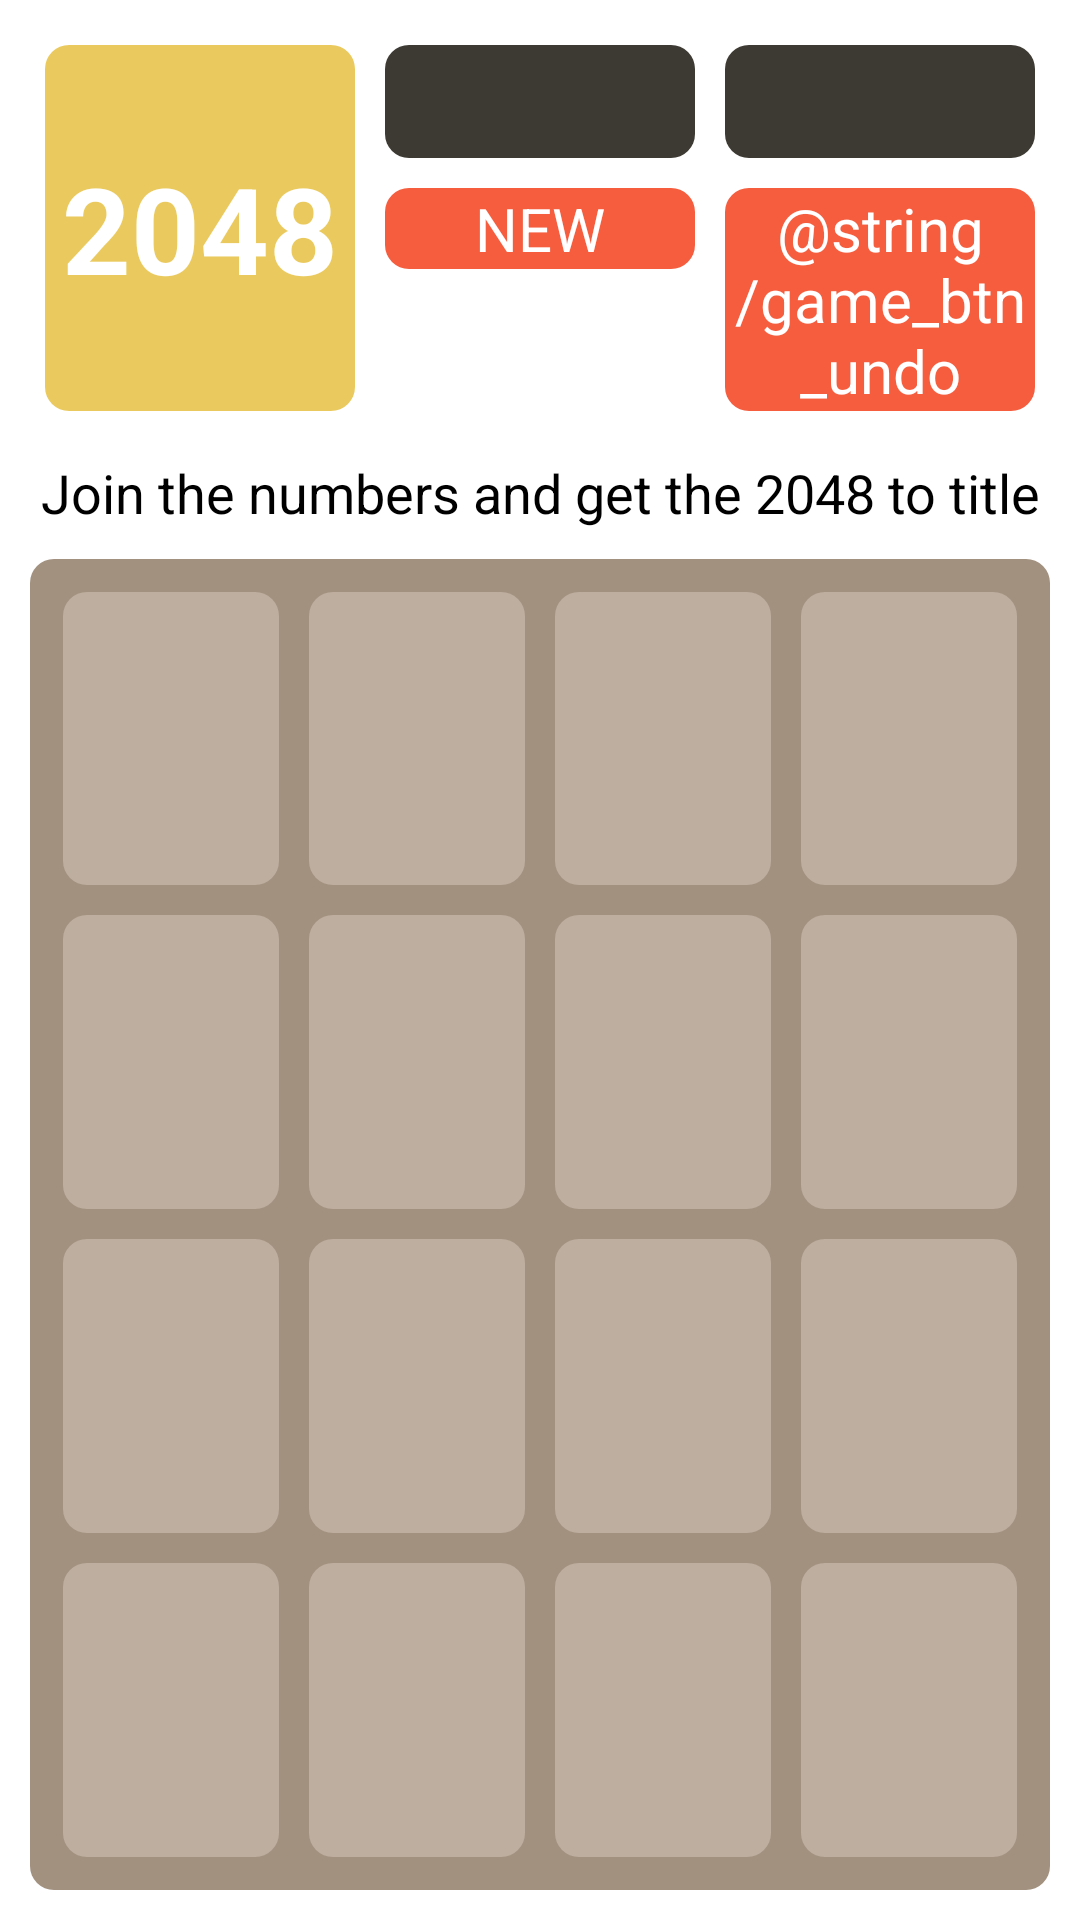

Produce the Android XML layout that renders to this screen, including the resource entries it uses.
<!-- AndroidManifest.xml: application theme Theme.AndroidProject -->
<!-- res/layout/activity_game.xml -->
<?xml version="1.0" encoding="utf-8"?>
<LinearLayout xmlns:android="http://schemas.android.com/apk/res/android"
    xmlns:tools="http://schemas.android.com/tools"
    android:id="@+id/game_layout_main"
    android:layout_width="match_parent"
    android:layout_height="match_parent"
    android:orientation="vertical"
    android:background="@color/white"
    tools:context=".GameActivity">

    <LinearLayout
        android:layout_width="match_parent"
        android:layout_height="wrap_content"
        android:layout_marginHorizontal="10dp"
        android:layout_marginVertical="15dp"
        android:orientation="horizontal">

        <TextView
            android:layout_width="0dp"
            android:layout_height="match_parent"
            android:layout_marginHorizontal="5dp"
            android:layout_weight="1"
            android:background="@drawable/game_all_shape"
            android:backgroundTint="@color/game_tv_title"
            android:gravity="center"
            android:text="@string/game_tv_title"
            android:textColor="@color/white"
            android:textSize="40sp"
            android:textStyle="bold" />

        <LinearLayout
            android:layout_width="0dp"
            android:layout_height="wrap_content"
            android:layout_marginHorizontal="5dp"
            android:layout_weight="1"
            android:orientation="vertical">

            <TextView
                android:id="@+id/game_tv_score"
                style="@style/game_tv_score"
                tools:text="SCORE\n512" />

            <Button
                android:id="@+id/game_btn_new"
                style="@style/game_btn_new"
                android:text="@string/game_btn_new" />
        </LinearLayout>

        <LinearLayout
            android:layout_width="0dp"
            android:layout_height="wrap_content"
            android:layout_marginHorizontal="5dp"
            android:layout_weight="1"
            android:orientation="vertical">

            <TextView
                android:id="@+id/game_tv_best"
                style="@style/game_tv_score"
                tools:text="BEST\n512" />

            <Button
                android:id="@+id/game_btn_undo"
                style="@style/game_btn_new"
                android:text="@string/game_btn_undo" />
        </LinearLayout>

    </LinearLayout>

    <TextView
        android:layout_width="match_parent"
        android:layout_height="wrap_content"
        android:gravity="center"
        android:text="@string/game_tv_hint"
        android:textColor="@color/black"
        android:textSize="18sp" />

    <LinearLayout
        android:id="@+id/game_layout_field"
        android:layout_width="match_parent"
        android:layout_height="match_parent"
        android:layout_margin="10dp"
        android:orientation="vertical"
        android:background="@drawable/game_all_shape"
        android:backgroundTint="@color/game_field_bg"
        android:padding="6dp"
        >

        <LinearLayout
            android:layout_width="match_parent"
            android:layout_height="0dp"
            android:layout_weight="1"
            android:orientation="horizontal">

            <TextView
                style="@style/game_tv_tile"
                android:backgroundTint="@color/game_tile0_bg" />

            <TextView
                style="@style/game_tv_tile"
                android:backgroundTint="@color/game_tile0_bg" />

            <TextView
                style="@style/game_tv_tile"
                android:backgroundTint="@color/game_tile0_bg" />

            <TextView
                style="@style/game_tv_tile"
                android:backgroundTint="@color/game_tile0_bg" />

        </LinearLayout>

        <LinearLayout
            android:layout_width="match_parent"
            android:layout_height="0dp"
            android:layout_weight="1"
            android:orientation="horizontal">

            <TextView
                style="@style/game_tv_tile"
                android:backgroundTint="@color/game_tile0_bg" />

            <TextView
                style="@style/game_tv_tile"
                android:backgroundTint="@color/game_tile0_bg" />

            <TextView
                style="@style/game_tv_tile"
                android:backgroundTint="@color/game_tile0_bg" />

            <TextView
                style="@style/game_tv_tile"
                android:backgroundTint="@color/game_tile0_bg" />

        </LinearLayout>

        <LinearLayout
            android:layout_width="match_parent"
            android:layout_height="0dp"
            android:layout_weight="1"
            android:orientation="horizontal">

            <TextView
                style="@style/game_tv_tile"
                android:backgroundTint="@color/game_tile0_bg" />

            <TextView
                style="@style/game_tv_tile"
                android:backgroundTint="@color/game_tile0_bg" />

            <TextView
                style="@style/game_tv_tile"
                android:backgroundTint="@color/game_tile0_bg" />

            <TextView
                style="@style/game_tv_tile"
                android:backgroundTint="@color/game_tile0_bg" />

        </LinearLayout>

        <LinearLayout
            android:layout_width="match_parent"
            android:layout_height="0dp"
            android:layout_weight="1"
            android:orientation="horizontal">

            <TextView
                style="@style/game_tv_tile"
                android:backgroundTint="@color/game_tile0_bg" />

            <TextView
                style="@style/game_tv_tile"
                android:backgroundTint="@color/game_tile0_bg" />

            <TextView
                style="@style/game_tv_tile"
                android:backgroundTint="@color/game_tile0_bg" />

            <TextView
                style="@style/game_tv_tile"
                android:backgroundTint="@color/game_tile0_bg" />

        </LinearLayout>
    </LinearLayout>

</LinearLayout>
<!-- resources referenced by this layout -->
<resources>
  <color name="black">#FF000000</color>
  <color name="game_field_bg">#A2917F</color>
  <color name="game_tile0_bg">#BEAE9F</color>
  <color name="game_tv_title">#EACA5E</color>
  <color name="white">#FFFFFFFF</color>
  <!-- drawable game_all_shape (drawable) -->
  <?xml version="1.0" encoding="utf-8"?>
  <shape     xmlns:android="http://schemas.android.com/apk/res/android"
      android:shape="rectangle">
  
      <corners android:radius="8dp"/>
  </shape>
  <string name="game_btn_new">NEW</string>
  <string name="game_tv_hint">Join the numbers and get the 2048 to title</string>
  <string name="game_tv_title">2048</string>
  <style name="game_btn_new">
          <item name="android:layout_width">match_parent</item>
          <item name="android:layout_height">wrap_content</item>
          <item name="android:layout_marginTop">10dp</item>
          <item name="android:background">@drawable/game_all_shape</item>
          <item name="android:backgroundTint">@color/game_btn_new</item>
          <item name="android:gravity">center</item>
          <item name="backgroundTint">@null</item>
          <item name="android:textColor">@color/white</item>
          <item name="android:textSize">20sp</item>
      </style>
  <style name="game_tv_score">
          <item name="android:layout_width">match_parent</item>
          <item name="android:layout_height">wrap_content</item>
          <item name="android:background">@drawable/game_all_shape</item>
          <item name="android:backgroundTint">@color/game_tv_score</item>
          <item name="android:gravity">center</item>
          <item name="android:paddingVertical">8dp</item>
          <item name="android:textColor">@color/white</item>
          <item name="android:textSize">16sp</item>
      </style>
  <style name="game_tv_tile">
          <item name="android:layout_width">0dp</item>
          <item name="android:layout_height">match_parent</item>
          <item name="android:layout_weight">1</item>
          <item name="android:layout_margin">5dp</item>
          <item name="android:background">@drawable/game_all_shape</item>
          <item name="android:gravity">center</item>
      </style>
  <color name="game_btn_new">#F55D3E</color>
  <color name="game_tv_score">#3D3A33</color>
</resources>
